25-way image classification set "silhouette-model" from GitHub (DalphanDev/shoe-img-recog); label vocabulary: Adidas Campus, Jordan 1 High, Jordan 1 Low, Jordan 1 Mid, Jordan 11, Jordan 11 Low, Jordan 2, Jordan 2 Low, Jordan 3, Jordan 4, Jordan 5, Jordan 5 Low, Jordan 6, Jordan 6 Low, Jordan 7, Jordan 8, Jordan 9, Nike Air Force 1 High, Nike Air Force 1 Low, Nike Air Max 1, Nike Air Max 97, Nike Cortez, Nike Dunk High, Nike Dunk Low, Reebok Club C.

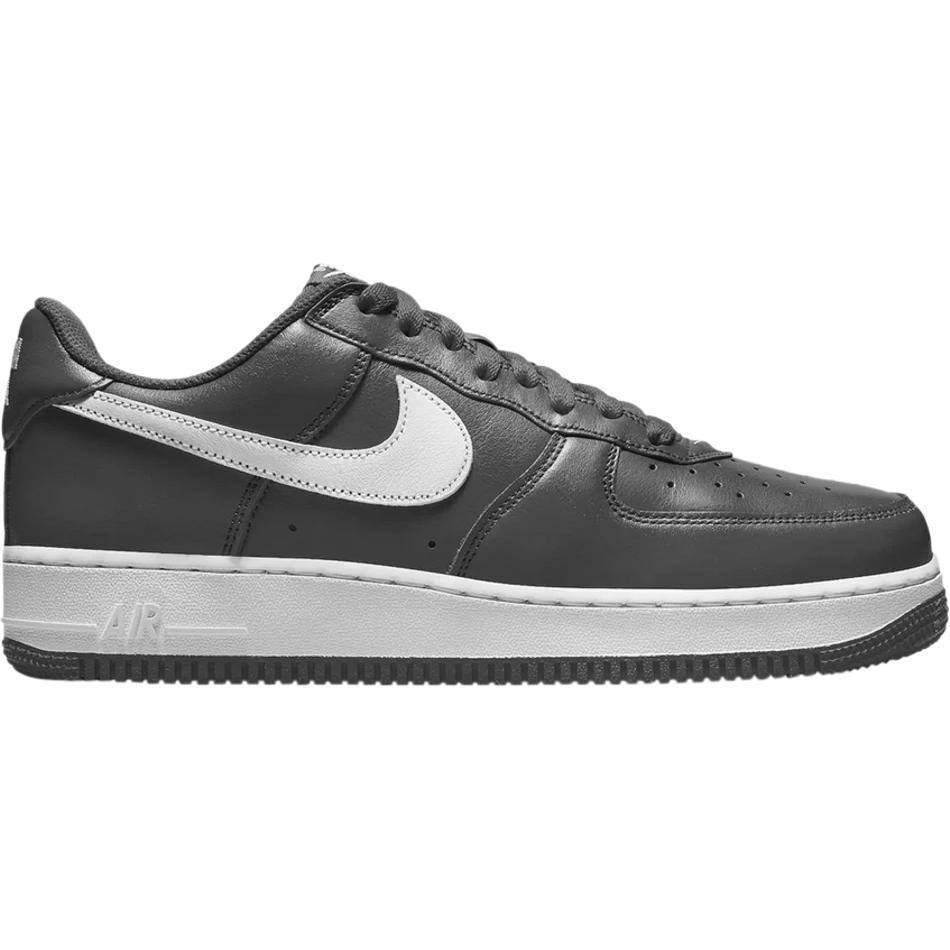
Label: Nike Air Force 1 Low

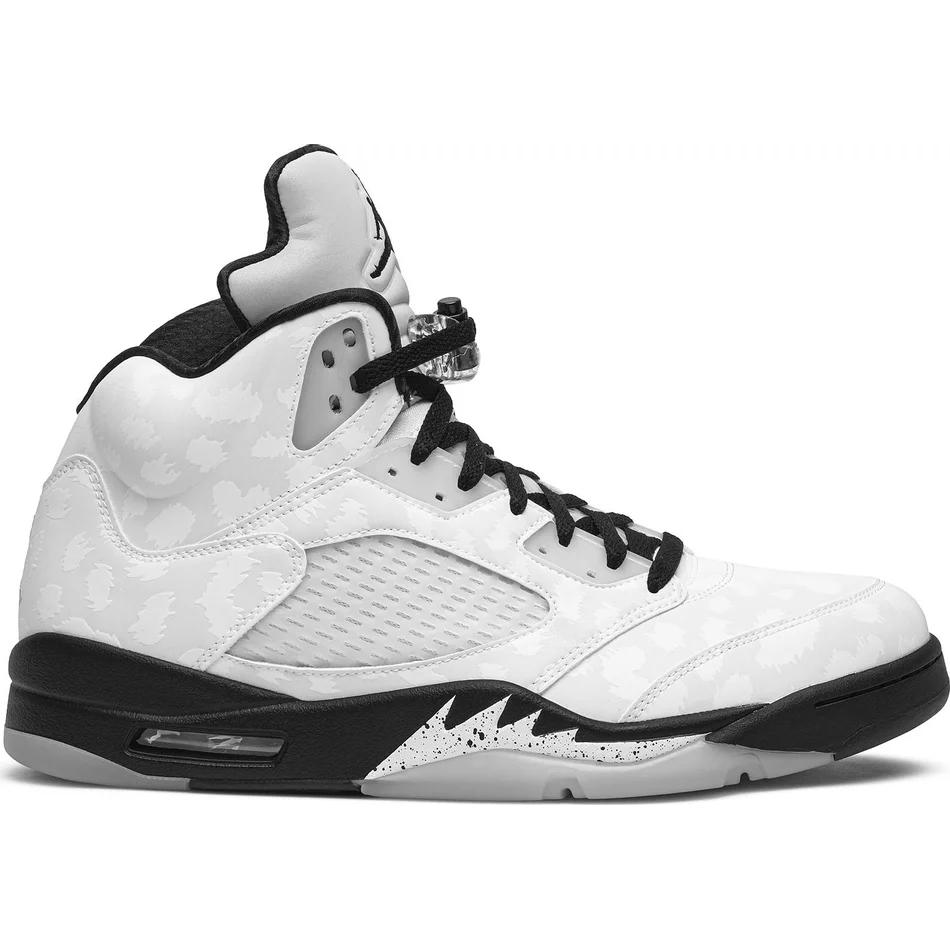
Label: Jordan 5

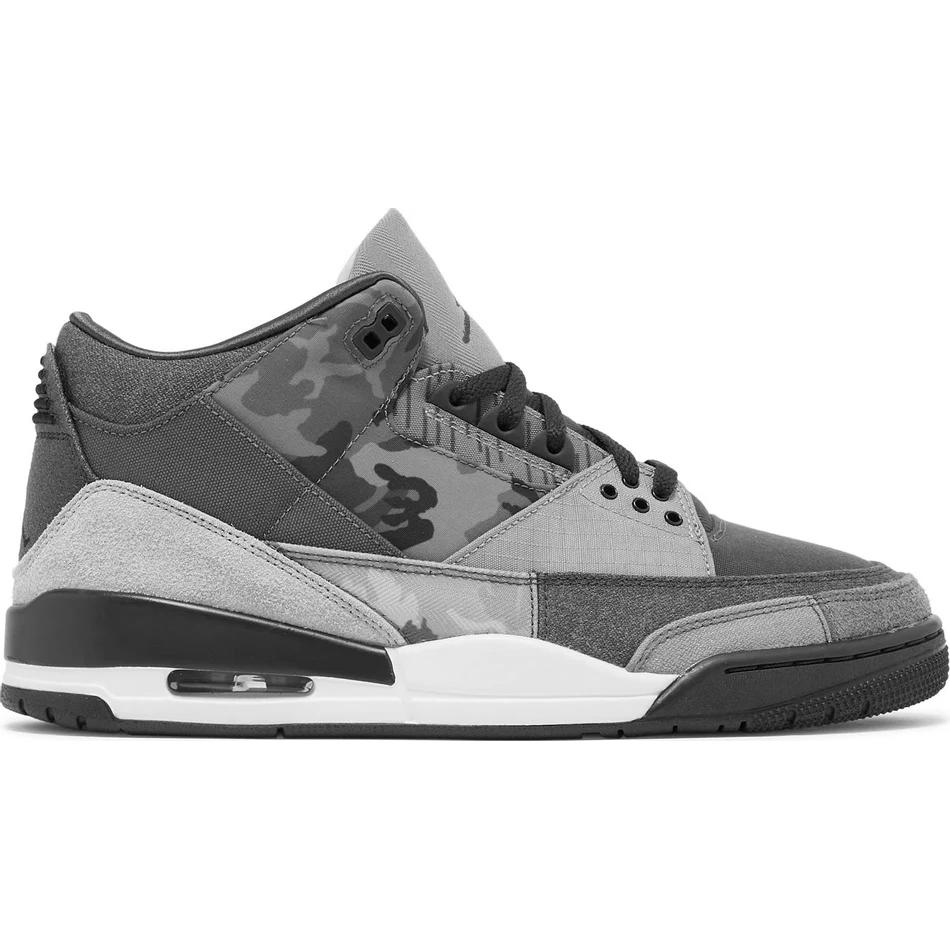
Label: Jordan 3

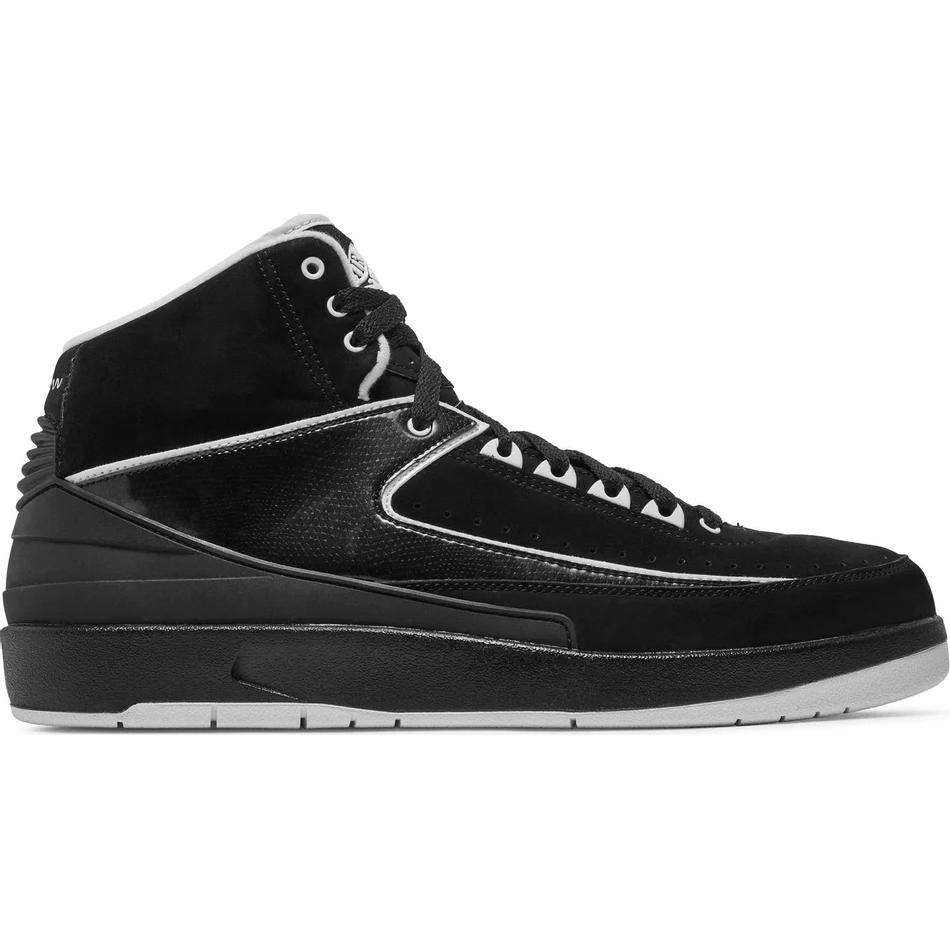
Label: Jordan 2

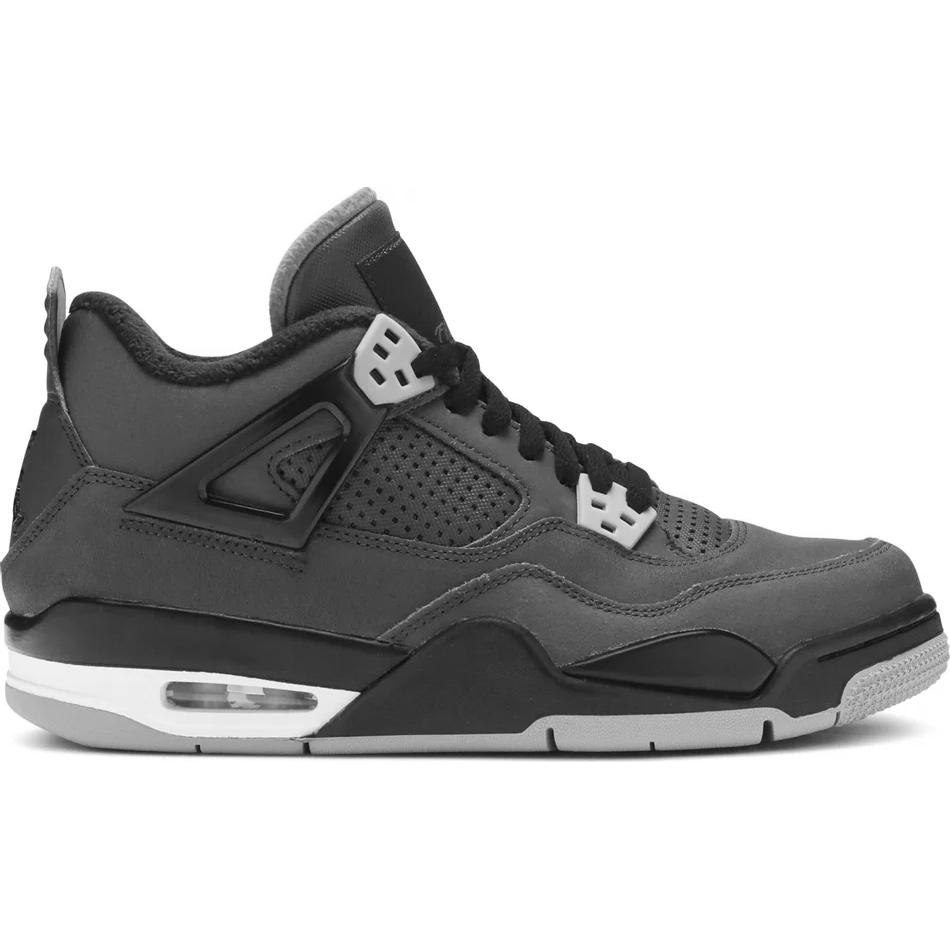
Label: Jordan 4

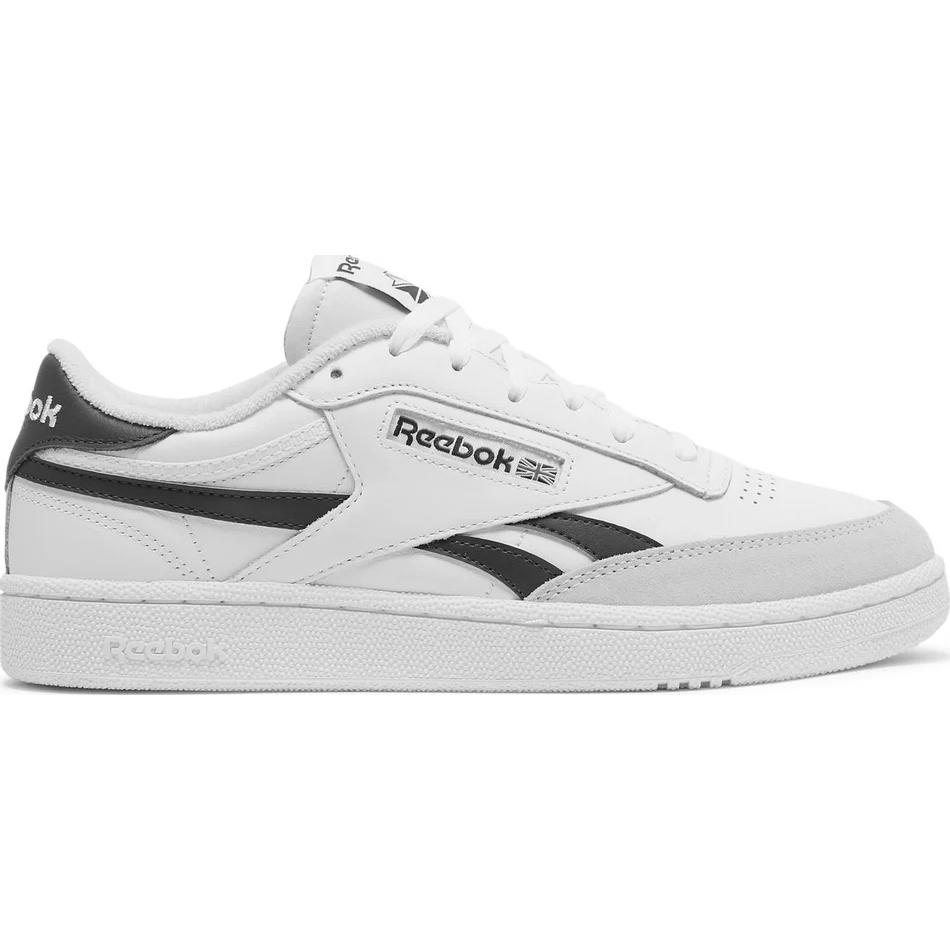
Label: Reebok Club C
